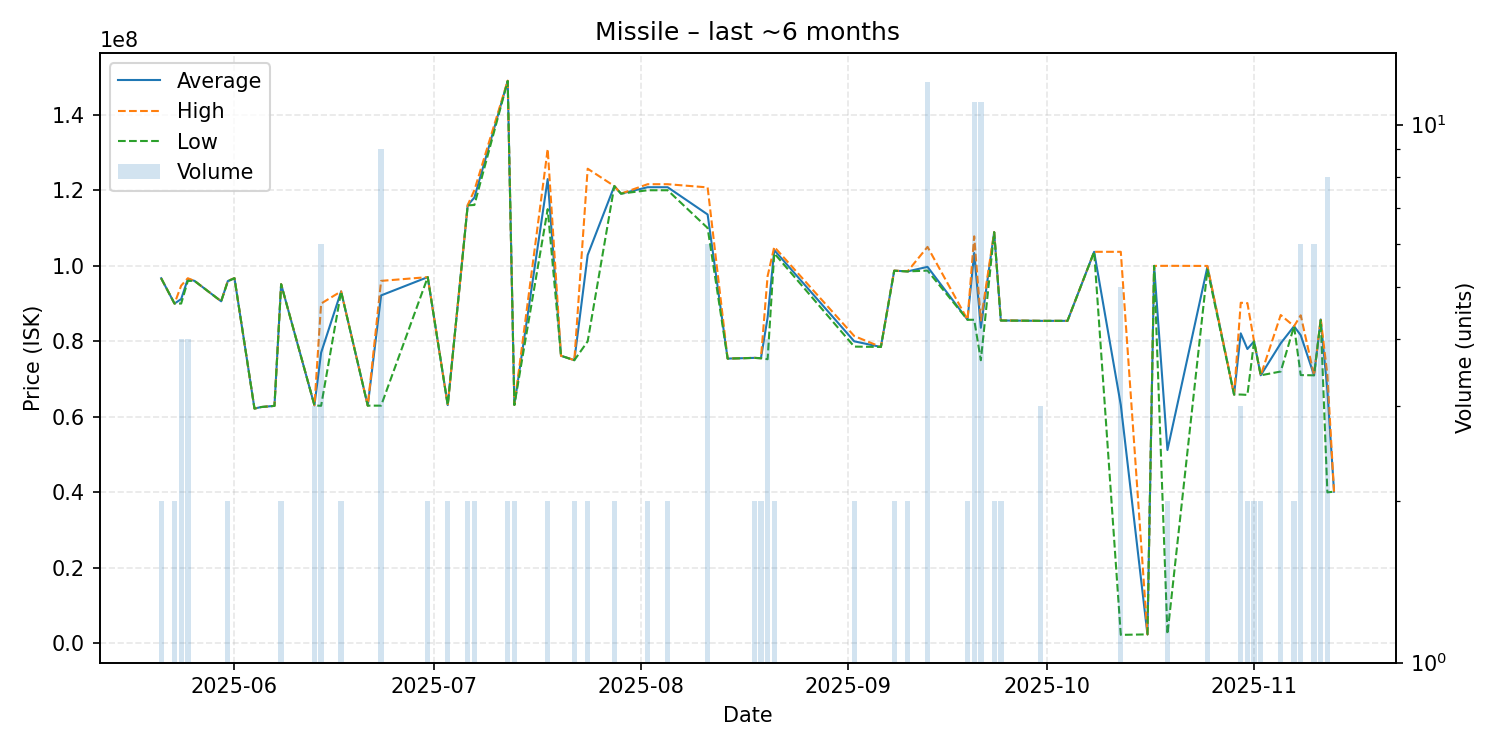

The table this chart was drawn from, first rows:
date, average, highest, lowest, order_count, volume
2025-05-21, 96695000, 96700000, 96690000, 2, 2
2025-05-23, 90000000, 90000000, 90000000, 1, 2
2025-05-24, 91187500, 94750000, 90000000, 3, 4
2025-05-25, 96525000, 96700000, 96000000, 2, 4
2025-05-26, 96000000, 96000000, 96000000, 1, 1
2025-05-30, 90600000, 90600000, 90600000, 1, 1
2025-05-31, 95950000, 96000000, 95900000, 2, 2
2025-06-01, 96720000, 96720000, 96720000, 1, 1
2025-06-04, 62200000, 62200000, 62200000, 1, 1
2025-06-05, 62600000, 62600000, 62600000, 1, 1
2025-06-07, 62910000, 62910000, 62910000, 1, 1
2025-06-08, 95120000, 95130000, 95110000, 2, 2
2025-06-13, 63043333, 63090000, 63020000, 2, 3
2025-06-14, 76993333, 90000000, 62930000, 6, 6
2025-06-17, 93200000, 93230000, 93170000, 2, 2
2025-06-21, 62970000, 62970000, 62970000, 1, 1
2025-06-23, 92153333, 96000000, 62970000, 6, 9
2025-06-30, 96995000, 97000000, 96990000, 2, 2
2025-07-03, 63120000, 63120000, 63120000, 2, 2
2025-07-06, 116050000, 116100000, 116000000, 2, 2
2025-07-07, 118050000, 120000000, 116100000, 2, 2
2025-07-12, 148950000, 149000000, 148900000, 2, 2
2025-07-13, 63160000, 63160000, 63160000, 2, 2
2025-07-18, 122950000, 130900000, 115000000, 2, 2
2025-07-20, 76170000, 76170000, 76170000, 1, 1
2025-07-22, 75005000, 75010000, 75000000, 2, 2
2025-07-24, 102850000, 125700000, 80000000, 2, 2
2025-07-28, 121100000, 121100000, 121100000, 1, 2
2025-07-29, 119100000, 119100000, 119100000, 1, 1
2025-08-02, 120800000, 121600000, 120000000, 2, 2
2025-08-05, 120800000, 121600000, 120000000, 2, 2
2025-08-11, 113583333, 120750000, 110000000, 3, 6
2025-08-14, 75430000, 75430000, 75430000, 1, 1
2025-08-18, 75615000, 75620000, 75610000, 2, 2
2025-08-19, 75530000, 75530000, 75530000, 1, 2
2025-08-20, 86260000, 97260000, 75260000, 4, 4
2025-08-21, 104150000, 105000000, 103300000, 2, 2
2025-09-02, 80000000, 81400000, 78600000, 2, 2
2025-09-06, 78510000, 78510000, 78510000, 1, 1
2025-09-08, 98705000, 98730000, 98680000, 2, 2
2025-09-10, 98510000, 98510000, 98510000, 2, 2
2025-09-13, 99711667, 105000000, 98720000, 6, 12
2025-09-19, 85730000, 85760000, 85700000, 2, 2
2025-09-20, 103372727, 107800000, 85700000, 7, 11
2025-09-21, 83594545, 85500000, 75000000, 5, 11
2025-09-23, 108900000, 108900000, 108900000, 1, 2
2025-09-24, 85520000, 85540000, 85500000, 2, 2
2025-09-30, 85420000, 85420000, 85420000, 1, 3
2025-10-02, 85420000, 85420000, 85420000, 1, 1
2025-10-04, 85420000, 85420000, 85420000, 1, 1
2025-10-08, 103700000, 103700000, 103700000, 1, 1
2025-10-12, 63152000, 103700000, 2280000, 3, 5
2025-10-16, 2410000, 2410000, 2410000, 1, 1
2025-10-17, 99970000, 99970000, 99970000, 1, 1
2025-10-19, 51226500, 99990000, 2463000, 2, 2
2025-10-25, 99720000, 99960000, 99000000, 3, 4
2025-10-29, 65910000, 65910000, 65910000, 1, 1
2025-10-30, 82110000, 90210000, 65910000, 3, 3
2025-10-31, 77965000, 90120000, 65810000, 2, 2
2025-11-01, 80000000, 80000000, 80000000, 1, 2
... 8 more rows
